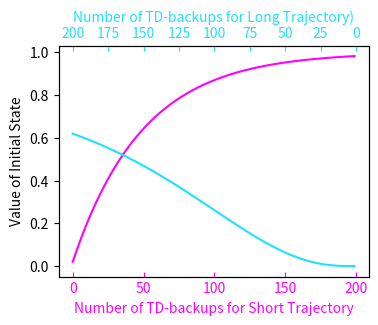

Write the Python code that produced this figure. (Note: this script raises an exception after producing the figure.)
import matplotlib.pyplot as plt
import numpy as np
import matplotlib

import numpy as np
import matplotlib.pyplot as plt

def td_learning(num_states, num_backups, alpha=0.02, gamma = 0.9, reward_magnitude=1):
    values = np.zeros(num_states)
    learned_values = []
    for _ in range(num_backups):
        state = 0
        for t in range(num_states - 1):
            reward = reward_magnitude if t == num_states - 2 else 0  # Reward is 1 in the final state.
            if t==num_states - 2:
                values[state] += alpha * (reward  - values[state])
            else:
                values[state] += alpha * (reward + gamma* values[state + 1] - values[state])
            state += 1
        learned_values.append(values[0])  # Store the value of the initial state after each backup
    return learned_values

# Parameters
max_backups = 200  # Maximum number of TD-backups
short_mdp_states = 2  # 10 transitions, 11 states
long_mdp_states = 4  # 40 transitions, 41 states

# TD-Learning for two MDPs for varying number of backups
short_mdp_values = [td_learning(short_mdp_states, backups+1)[-1] for backups in range(max_backups)]
long_mdp_values = [td_learning(long_mdp_states, backups+1)[-1] for backups in range(max_backups)]

# Plotting the learned values
import matplotlib.cm as cm
color_map = cm.get_cmap('cool')
short_mdp_color = color_map(300)  # color at value 1 from 'cool' cmap
long_mdp_color = color_map(30)  # color at value 0.05 from 'cool' cmap

# Plotting the learned values
fig, ax = plt.subplots(figsize=(4, 3))

# Plot for short MDP
ax.plot(range(max_backups), short_mdp_values, label=f'Short MDP ({short_mdp_states - 1} transitions)', color=short_mdp_color)
ax.tick_params(axis='x', direction='in', colors=short_mdp_color)

# Create a secondary X-axis for the long MDP with inverted x-axis and different color
ax2 = ax.twiny()
ax2.plot(range(max_backups-1, -1, -1), long_mdp_values, label=f'Long MDP ({long_mdp_states - 1} transitions)', color=long_mdp_color)
ax2.tick_params(axis='x', direction='in', colors=long_mdp_color)

# Manually setting the tick labels for the long MDP
ax2.set_xticks(np.linspace(0, max_backups, max_backups//25+1))
ax2.set_xticklabels([str(int(label)) for label in np.linspace(max_backups, 0, max_backups//25+1)])

# Setting labels and legend
ax.set_xlabel('Number of TD-backups for Short Trajectory', color=short_mdp_color)
ax2.set_xlabel('Number of TD-backups for Long Trajectory)', color=long_mdp_color)
ax.set_ylabel('Value of Initial State')

plt.show()
fig.savefig('figures/my_figure.svg', format='svg')


gammas = [0.6, 0.9, 0.99]

fig, ax = plt.subplots(figsize=(4, 3))

# Parameters
max_backups = 100  # Maximum number of TD-backups
short_mdp_states = 3  # 10 transitions, 11 states
long_mdp_states = 11  # 40 transitions, 41 states
reward_magn=1

# Plot for Short MDP
for gamma, color in zip(gammas, ['cyan', 'blue', 'purple']):
    short_mdp_values = [td_learning(short_mdp_states, backups+1, gamma=gamma, alpha=0.1)[-1] for backups in range(max_backups)]
    ax.plot(range(max_backups), short_mdp_values, label=f'Gamma = {gamma}', color=short_mdp_color)
ax.set_title(f'Short MDP ({short_mdp_states - 1} transitions)')
ax.set_xlabel('Number of TD-backups')
ax.set_ylabel('Value of Initial State')
ax.legend(loc='upper center')
plt.show()
fig.savefig('figures/my_figure.svg', format='svg')

fig, ax = plt.subplots(figsize=(4, 3))

# Plot for Long MDP
for gamma, color in zip(gammas, ['magenta', 'red', 'orange']):
    long_mdp_values = [td_learning(long_mdp_states, backups+1, gamma=gamma,alpha=0.1)[-1] for backups in range(max_backups)]
    ax.plot(range(max_backups), long_mdp_values, label=f'Gamma = {gamma}', color=long_mdp_color)
ax.set_title(f'Long MDP ({long_mdp_states - 1} transitions)')
ax.set_xlabel('Number of TD-backups')
ax.set_ylabel('Value of Initial State')
ax.legend(loc='upper center')

plt.show()
fig.savefig('figures/my_figure.svg', format='svg')

